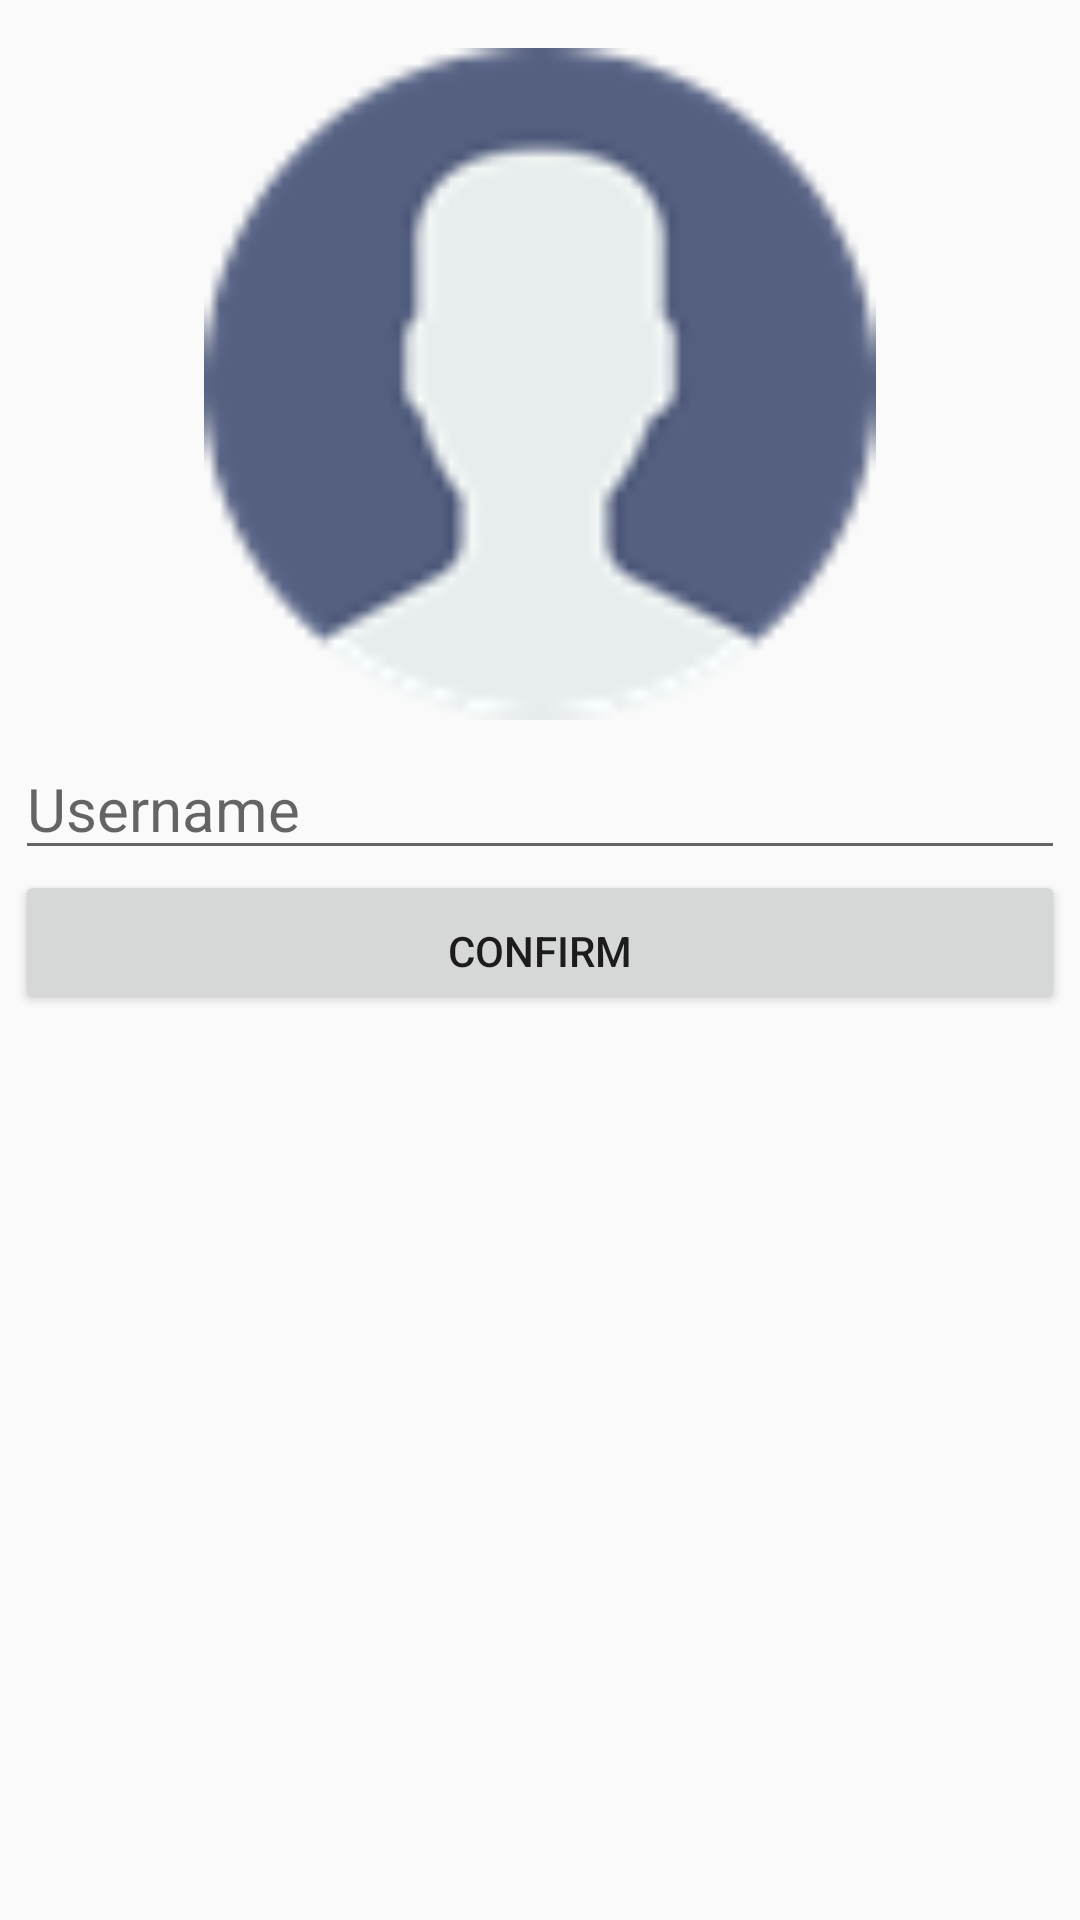

Layout XML and referenced resources for this Android screen:
<!-- AndroidManifest.xml: application theme AppTheme -->
<!-- res/layout/fragment_edit_profile.xml -->
<RelativeLayout xmlns:android="http://schemas.android.com/apk/res/android"
    xmlns:tools="http://schemas.android.com/tools"
    android:layout_width="match_parent"
    android:layout_height="match_parent"
    xmlns:app="http://schemas.android.com/apk/res-auto"
    tools:context="raistudio.testandpractice.EditProfileFragment">

    
    <ImageView
        android:id="@+id/edit_profile_image_view"
        android:layout_width="match_parent"
        android:layout_height="240dp"
        android:layout_centerHorizontal="true"
        android:src="@drawable/profile_image"
        android:paddingTop="@dimen/element_spacing"/>

    <ImageView
        android:id="@+id/edit_camera_image_view"
        android:layout_width="48dp"
        android:layout_height="48dp"
        android:layout_alignRight="@id/edit_profile_image_view"
        android:layout_alignBottom="@id/edit_profile_image_view"
        android:src="@drawable/ic_menu_camera"
        android:layout_marginRight="@dimen/element_spacing"/>

    <EditText
        android:layout_width="match_parent"
        android:layout_height="wrap_content"
        android:text=""
        android:hint="@string/username_login"
        android:layout_below="@id/edit_profile_image_view"
        android:layout_centerHorizontal="true"
        android:id="@+id/edit_profile_username_view"
        android:textSize="@dimen/title_text_size"
        android:paddingTop="@dimen/element_spacing"
        android:layout_marginHorizontal="5dp"
        />

    <Button
        android:layout_width="match_parent"
        android:layout_height="wrap_content"
        android:text="@string/confirm"
        android:layout_below="@id/edit_profile_username_view"
        android:layout_centerHorizontal="true"
        android:id="@+id/edit_confirm_view"
        android:paddingTop="@dimen/element_spacing"
        android:layout_marginHorizontal="5dp" />

</RelativeLayout>
<!-- resources referenced by this layout -->
<resources>
  <dimen name="element_spacing">16dp</dimen>
  <dimen name="title_text_size">20dp</dimen>
  <!-- drawable profile_image: png bitmap (drawable, 2913 bytes) -->
  <string name="confirm">Confirm</string>
  <string name="username_login">Username</string>
  <style name="AppTheme" parent="Theme.AppCompat.Light.DarkActionBar">
          
          <item name="colorPrimary">@color/colorPrimary</item>
          <item name="colorPrimaryDark">@color/colorPrimaryDark</item>
          <item name="colorAccent">@color/colorAccent</item>
      </style>
  <color name="colorPrimary">#3F51B5</color>
  <color name="colorPrimaryDark">#303F9F</color>
  <color name="colorAccent">#FF4081</color>
</resources>
